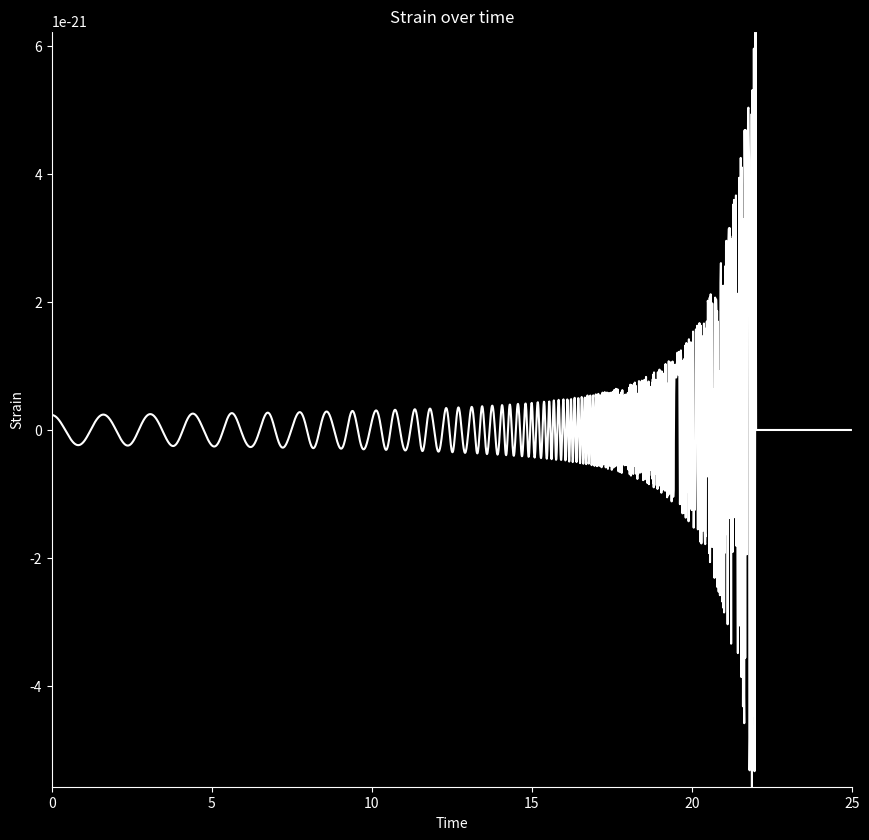

The script that saved this image:
import numpy as np
from scipy.integrate import odeint
import matplotlib.pyplot as plt
from matplotlib.animation import FuncAnimation

# Constants
G = 6.67430e-11  # Gravitational constant
c = 299792458
m = 1.989e30  # solar mass
m1 = 1.4 * m
m2 = 1.4 * m
M = m1 + m2
Mc = (m1 * m2) ** (0.6) / M ** 0.2
µ = m1 * m2 / M
AU = 150 * 10 ** 9
a = AU / 10 ** 4.5  # in AU
e = 0  # eccentricity
T = 2 * np.pi * np.sqrt(a ** 3 / (G * M))
tm = 50  # merger time
fusion_distance = a / 27  # distance below which stars will merge
R = 500 * 3.086 * 10 ** (19)  # distance of observation 500Mpc
α = 4.1
β = 4
γ = 1


def v(a):
    return 2 * np.pi * a / T


def relative_velocity(v1, v2):
    return np.sqrt((v1[0] - v2[0]) ** 2 + (v1[1] - v2[1]) ** 2)


def distance(x1, y1, x2, y2):
    return np.sqrt((x1 - x2) ** 2 + (y1 - y2) ** 2)


def friction_coefficient(r, t):
    return β / ((t+γ*tm)**(3/5) * np.exp(α * r / a))  # Avoid division by zero


def equation(r, t):
    x1, y1, vx1, vy1, x2, y2, vx2, vy2 = r

    R1 = np.sqrt(x1 ** 2 + y1 ** 2)
    R2 = np.sqrt(x2 ** 2 + y2 ** 2)

    # Gravitational forces
    dvx1dt = -G * m2 * x1 / (R1 ** 3 + 1e-10)  # Avoid division by zero
    dvy1dt = -G * m2 * y1 / (R1 ** 3 + 1e-10)

    dvx2dt = -G * m1 * x2 / (R2 ** 3 + 1e-10)
    dvy2dt = -G * m1 * y2 / (R2 ** 3 + 1e-10)

    # Friction forces
    v_rel = np.array([vx1 - vx2, vy1 - vy2])
    dist = distance(x1, y1, x2, y2)
    k = friction_coefficient(dist, tm)
    dvx1dt -= k * v_rel[0]
    dvy1dt -= k * v_rel[1]
    dvx2dt += k * v_rel[0]
    dvy2dt += k * v_rel[1]

    return [vx1, vy1, dvx1dt, dvy1dt, vx2, vy2, dvx2dt, dvy2dt]


def h(t):
    f_GW = [np.sqrt(G * M / (distances[i] + 1e-10) ** 3) / (np.pi) for i, dist in enumerate(distances)]
    h0 = [
        4 * G * Mc / (c ** 2 * R) * (G / c ** 3 * np.pi * f_GW[i] * Mc) ** (2 / 3) for i, dist in enumerate(distances)
    ]
    dfdt = [
        96 / 5 * c ** 3 / G * f_GW[i] / Mc * (G / c ** 3 * np.pi * f_GW[i] * Mc) ** (8 / 3)
        for i, dist in enumerate(distances)
    ]
    ϕ = [2 * np.pi * (f_GW[i] * t[i] + 0.5 * dfdt[i] * t[i] ** 2) for i, dist in enumerate(distances)]

    h = [0 if dist < fusion_distance else h0[i] * np.cos(ϕ[i]) for i, dist in enumerate(distances)]
    return h


initial_conditions = [a * (1 - e) * m1 / M, 0, 0, v(a), -a * (1 - e) * m2 / M, 0, 0, -v(a)]

t_values = np.arange(0.0, tm/2, 0.01)  # One orbital period

solution = odeint(equation, initial_conditions, t_values)

# Calcul de la distance entre les deux étoiles pour chaque instant
distances = [distance(solution[i, 0], solution[i, 1], solution[i, 4], solution[i, 5]) for i in range(len(t_values))]

# Create the figure and axes
fig = plt.figure(figsize=(10, 12))
fig.set_facecolor("black")
gs = fig.add_gridspec(2, hspace=0.20)



# Lower plot for signal
ax2 = fig.add_subplot(gs[0])
ax2.set_xlim(0, tm/2)
ax2.set_ylim(min(h(t_values)), max(h(t_values)))
ax2.set_facecolor("black")

ax2.plot(t_values, h(t_values), color="white")
ax2.set_title("Strain over time", color="white")
ax2.set_xlabel("Time", color="white")
ax2.set_ylabel("Strain", color="white")

# Customize ticks and spines for the signal plot
ax2.tick_params(axis="x", colors="white")
ax2.tick_params(axis="y", colors="white")
ax2.spines["bottom"].set_color("white")
ax2.spines["left"].set_color("white")

# Adjust the size of the plots
ax2.set_position([0.1, 0.35, 0.8, 0.63])  # Decrease the size of the lower plot

# Animation

plt.show()